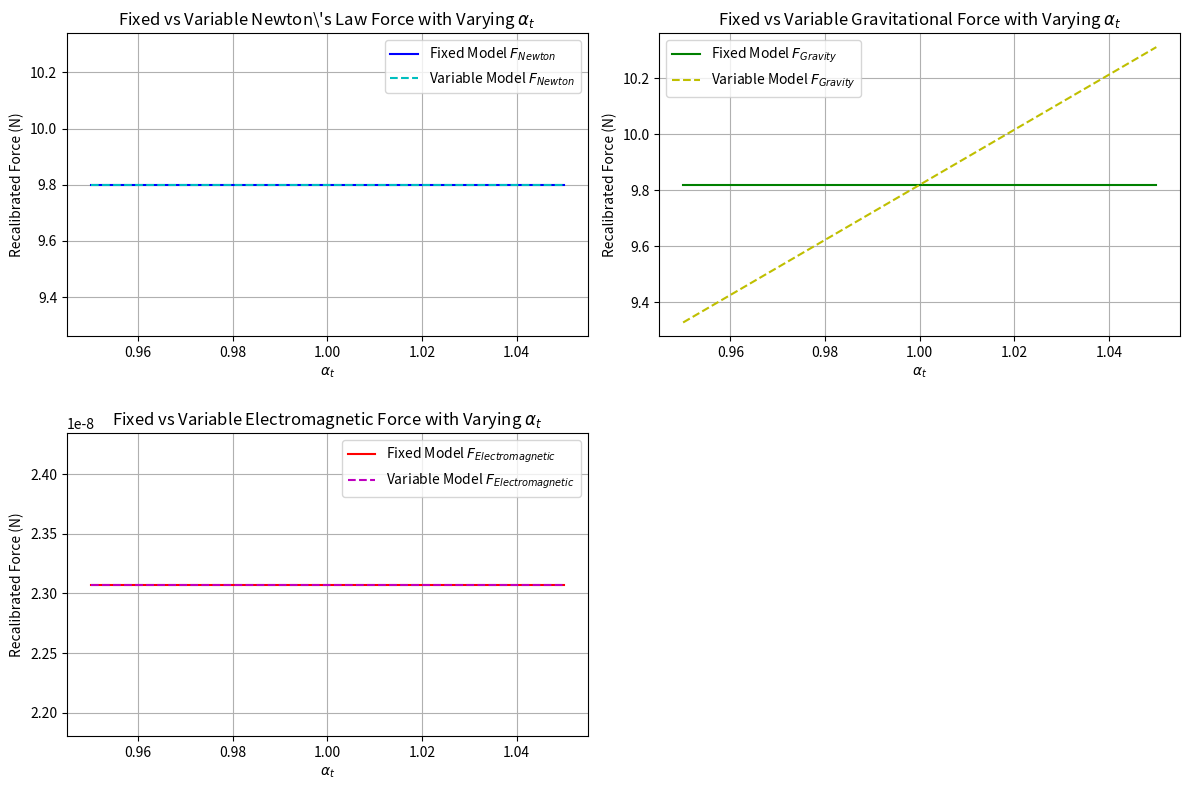

Write the Python code that produced this figure.
import numpy as np
import matplotlib.pyplot as plt

# Constants
e_base = 1.602e-19  # Electron charge (Coulombs)
epsilon_0_base = 8.854e-12  # Permittivity of free space (F/m)
hbar_base = 1.055e-34  # Reduced Planck's constant (J·s)
c_base = 3.0e8  # Speed of light (m/s)
G_base = 6.67430e-11  # Gravitational constant (m^3 kg^-1 s^-2)

# Function to calculate alpha_t based on varying constants
def calculate_alpha_t(e, epsilon_0, hbar, c):
    return (e**2) / (4 * np.pi * epsilon_0 * hbar * c)

# Varying alpha_t for different constants
alpha_t_values = np.linspace(0.95, 1.05, 100)  # Vary alpha_t by ±5%

# Newton's laws of motion: F = ma
mass = 1.0  # kg (mass of an object)
acceleration = 9.8  # m/s^2 (acceleration due to gravity)
force_base = mass * acceleration  # Base force in Newtons (F = ma)

# Gravitational force: F = G * (m1 * m2) / r^2
m1 = 5.97e24  # mass of Earth (kg)
m2 = 1.0  # arbitrary mass (kg)
r = 6.37e6  # radius of Earth (m)
gravitational_force_base = G_base * (m1 * m2) / r**2  # Base gravitational force

# Electromagnetic force: F = k * (q1 * q2) / r^2
q1 = e_base  # electron charge (C)
q2 = e_base  # arbitrary charge (C)
r_em = 1e-10  # distance between charges (m)
k = 8.99e9  # Coulomb constant (N·m^2/C^2)
electromagnetic_force_base = k * (q1 * q2) / r_em**2  # Base electromagnetic force

# Arrays to hold recalibrated forces for both models (fixed and variable)
force_recalibrated_newton_fixed = []
force_recalibrated_gravity_fixed = []
force_recalibrated_em_fixed = []

force_recalibrated_newton_variable = []
force_recalibrated_gravity_variable = []
force_recalibrated_em_variable = []

# Calculate forces for fixed and variable models
for alpha_t in alpha_t_values:
    # Fixed Model: Constants do not change
    e_fixed = e_base
    epsilon_0_fixed = epsilon_0_base
    hbar_fixed = hbar_base
    c_fixed = c_base
    G_fixed = G_base
    
    # Variable Model: Constants vary with alpha_t
    e_variable = e_base * alpha_t
    epsilon_0_variable = epsilon_0_base * alpha_t
    hbar_variable = hbar_base * alpha_t
    c_variable = c_base * alpha_t
    G_variable = G_base * alpha_t
    
    # Recalibrate alpha_t for fixed and variable models
    alpha_t_fixed = calculate_alpha_t(e_fixed, epsilon_0_fixed, hbar_fixed, c_fixed)
    alpha_t_variable = calculate_alpha_t(e_variable, epsilon_0_variable, hbar_variable, c_variable)
    
    # Recalibrate Newton's law force: F = ma
    force_recalibrated_newton_fixed.append(mass * acceleration)
    force_recalibrated_newton_variable.append(mass * acceleration)
    
    # Recalibrate gravitational force: F = G * (m1 * m2) / r^2
    force_recalibrated_gravity_fixed.append(G_fixed * (m1 * m2) / r**2)
    force_recalibrated_gravity_variable.append(G_variable * (m1 * m2) / r**2)
    
    # Recalibrate electromagnetic force: F = k * (q1 * q2) / r^2
    force_recalibrated_em_fixed.append(k * (q1 * q2) / r_em**2)
    force_recalibrated_em_variable.append(k * (q1 * q2) / r_em**2)

# Plotting the recalibrated forces for both models
plt.figure(figsize=(12, 8))

# Plot for recalibrated Newton's force (fixed vs variable)
plt.subplot(2, 2, 1)
plt.plot(alpha_t_values, force_recalibrated_newton_fixed, label=r'Fixed Model $F_{Newton}$', color='b')
plt.plot(alpha_t_values, force_recalibrated_newton_variable, label=r'Variable Model $F_{Newton}$', linestyle='--', color='c')
plt.title(r'Fixed vs Variable Newton\'s Law Force with Varying $\alpha_t$')
plt.xlabel(r'$\alpha_t$')
plt.ylabel(r'Recalibrated Force (N)')
plt.legend()
plt.grid(True)

# Plot for recalibrated gravitational force (fixed vs variable)
plt.subplot(2, 2, 2)
plt.plot(alpha_t_values, force_recalibrated_gravity_fixed, label=r'Fixed Model $F_{Gravity}$', color='g')
plt.plot(alpha_t_values, force_recalibrated_gravity_variable, label=r'Variable Model $F_{Gravity}$', linestyle='--', color='y')
plt.title(r'Fixed vs Variable Gravitational Force with Varying $\alpha_t$')
plt.xlabel(r'$\alpha_t$')
plt.ylabel(r'Recalibrated Force (N)')
plt.legend()
plt.grid(True)

# Plot for recalibrated electromagnetic force (fixed vs variable)
plt.subplot(2, 2, 3)
plt.plot(alpha_t_values, force_recalibrated_em_fixed, label=r'Fixed Model $F_{Electromagnetic}$', color='r')
plt.plot(alpha_t_values, force_recalibrated_em_variable, label=r'Variable Model $F_{Electromagnetic}$', linestyle='--', color='m')
plt.title(r'Fixed vs Variable Electromagnetic Force with Varying $\alpha_t$')
plt.xlabel(r'$\alpha_t$')
plt.ylabel(r'Recalibrated Force (N)')
plt.legend()
plt.grid(True)

# Adjust layout and show plot
plt.tight_layout()
plt.show()
